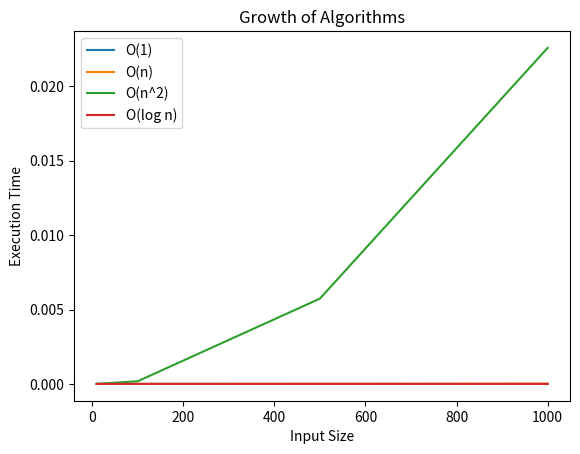

Recreate this plot in Python.
import time
import matplotlib.pyplot as plt
import math

# O(1)
def constant_time(n):
    return n * 2

# O(n)
def linear_time(n):
    s = 0
    for i in range(n):
        s += i
    return s

# O(n^2)
def quadratic_time(n):
    s = 0
    for i in range(n):
        for j in range(n):
            s += i + j
    return s

# O(log n)
def logarithmic_time(n):
    i = 1
    while i < n:
        i *= 2

sizes = [10, 100, 500, 1000]

const_times = []
linear_times = []
quad_times = []
log_times = []

for n in sizes:
    start = time.time()
    constant_time(n)
    const_times.append(time.time() - start)

    start = time.time()
    linear_time(n)
    linear_times.append(time.time() - start)

    start = time.time()
    quadratic_time(n)
    quad_times.append(time.time() - start)

    start = time.time()
    logarithmic_time(n)
    log_times.append(time.time() - start)

# Plot
plt.plot(sizes, const_times, label="O(1)")
plt.plot(sizes, linear_times, label="O(n)")
plt.plot(sizes, quad_times, label="O(n^2)")
plt.plot(sizes, log_times, label="O(log n)")
plt.xlabel("Input Size")
plt.ylabel("Execution Time")
plt.legend()
plt.title("Growth of Algorithms")
plt.show()
